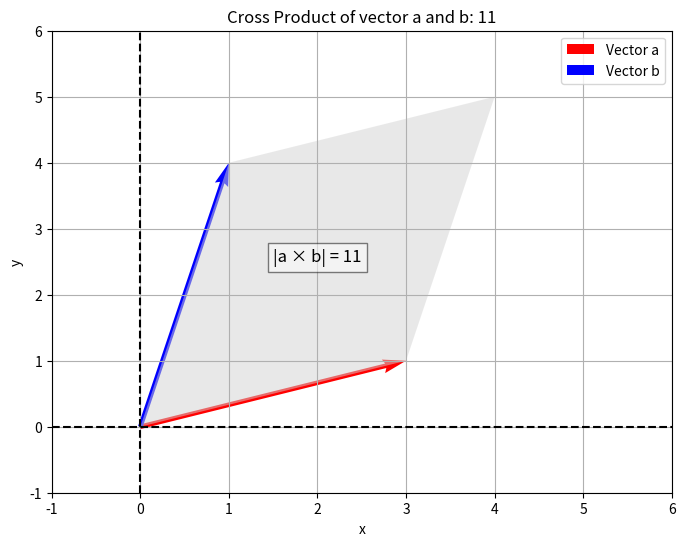

Reproduce this figure in Python.
import numpy as np
import matplotlib.pyplot as plt

# ベクトルの定義
a = np.array([3, 1])
b = np.array([1, 4])

# 外積の計算 (2Dベクトルの場合、スカラー値になります)
cross_product = np.cross(a, b)

# 射影ベクトルの計算
projection_ab = (np.dot(a, b) / np.dot(a, a)) * a

# プロットの設定
plt.figure(figsize=(8, 6))
plt.axhline(y=0, color='k', linestyle='--')
plt.axvline(x=0, color='k', linestyle='--')

# ベクトルの描画
plt.quiver(0, 0, a[0], a[1], angles='xy', scale_units='xy', scale=1, color='r', label='Vector a')
plt.quiver(0, 0, b[0], b[1], angles='xy', scale_units='xy', scale=1, color='b', label='Vector b')

# 平行四辺形の描画
plt.fill([0, a[0], a[0] + b[0], b[0]], [0, a[1], a[1] + b[1], b[1]], 'lightgray', alpha=0.5)

# プロットの範囲設定
plt.xlim(-1, 6)
plt.ylim(-1, 6)

# ラベルと凡例の追加
plt.xlabel('x')
plt.ylabel('y')
plt.title(f'Cross Product of vector a and b: {cross_product}')
plt.legend()
plt.grid(True)

# 外積の大きさを表示
plt.text(1.5 , 2.5, f'|a × b| = {abs(cross_product)}', fontsize=12,
         bbox=dict(facecolor='white', alpha=0.5))

# プロットの表示
plt.show()